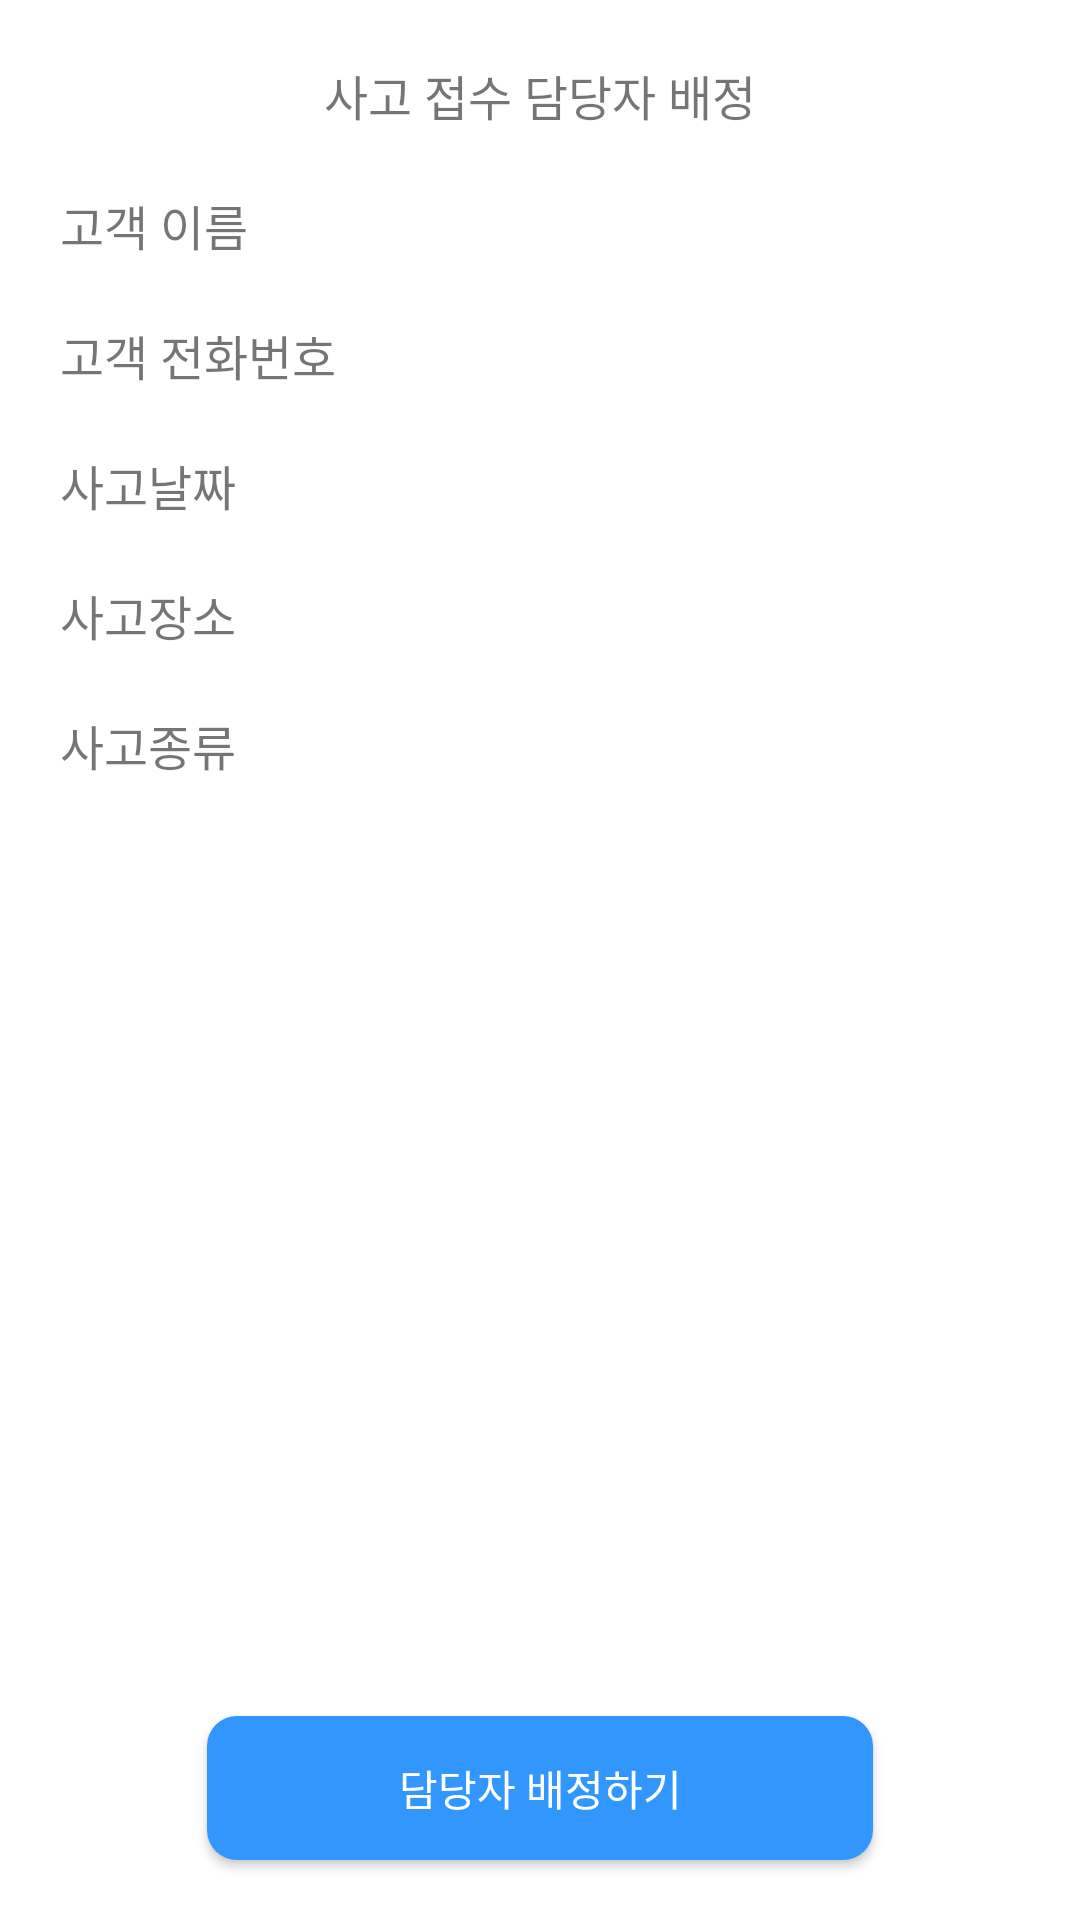

The Android layout XML behind this screen, and the referenced resources:
<!-- AndroidManifest.xml: application theme Theme.Insurance -->
<!-- res/layout/fragment_work_sos_do.xml -->
<?xml version="1.0" encoding="utf-8"?>
<androidx.constraintlayout.widget.ConstraintLayout xmlns:android="http://schemas.android.com/apk/res/android"
    android:layout_width="match_parent"
    android:layout_height="match_parent"
    xmlns:app="http://schemas.android.com/apk/res-auto">

    <TextView
        android:id="@+id/worker_sos_check_tv"
        android:text="사고 접수 담당자 배정"
        android:layout_width="wrap_content"
        android:layout_height="wrap_content"
        app:layout_constraintTop_toTopOf="parent"
        app:layout_constraintRight_toRightOf="parent"
        app:layout_constraintLeft_toLeftOf="parent"
        android:textSize="16sp"
        android:layout_marginTop="20dp"/>

    <TextView
        android:id="@+id/work_sos_do_customer"
        android:text="고객 이름"
        android:layout_width="wrap_content"
        android:layout_height="wrap_content"
        app:layout_constraintTop_toBottomOf="@+id/worker_sos_check_tv"
        app:layout_constraintLeft_toLeftOf="parent"
        android:layout_marginLeft="20dp"
        android:textSize="16sp"
        android:layout_marginTop="20dp"/>

    <TextView
        android:id="@+id/work_sos_do_customer_phone"
        android:text="고객 전화번호"
        android:layout_width="wrap_content"
        android:layout_height="wrap_content"
        app:layout_constraintTop_toBottomOf="@+id/work_sos_do_customer"
        app:layout_constraintLeft_toLeftOf="parent"
        android:layout_marginLeft="20dp"
        android:textSize="16sp"
        android:layout_marginTop="20dp"/>

    <TextView
        android:id="@+id/work_sos_do_date"
        android:text="사고날짜"
        android:layout_width="wrap_content"
        android:layout_height="wrap_content"
        app:layout_constraintTop_toBottomOf="@+id/work_sos_do_customer_phone"
        app:layout_constraintLeft_toLeftOf="parent"
        android:layout_marginLeft="20dp"
        android:textSize="16sp"
        android:layout_marginTop="20dp"/>

    <TextView
        android:id="@+id/work_sos_do_site"
        android:text="사고장소"
        android:layout_width="wrap_content"
        android:layout_height="wrap_content"
        app:layout_constraintTop_toBottomOf="@+id/work_sos_do_date"
        app:layout_constraintLeft_toLeftOf="parent"
        android:layout_marginLeft="20dp"
        android:textSize="16sp"
        android:layout_marginTop="20dp"/>


    <TextView
        android:id="@+id/work_sos_do_kind"
        android:text="사고종류"
        android:layout_width="wrap_content"
        android:layout_height="wrap_content"
        app:layout_constraintTop_toBottomOf="@+id/work_sos_do_site"
        app:layout_constraintLeft_toLeftOf="parent"
        android:layout_marginLeft="20dp"
        android:textSize="16sp"
        android:layout_marginTop="20dp"/>

    <androidx.appcompat.widget.AppCompatButton
        android:id="@+id/bt"
        android:layout_width="match_parent"
        android:layout_height="wrap_content"
        android:text="담당자 배정하기"
        android:textSize="14sp"
        android:paddingVertical="6dp"
        android:textColor="@color/white"
        android:background="@drawable/custom_join_bt"
        app:layout_constraintBottom_toBottomOf="parent"
        app:layout_constraintLeft_toLeftOf="parent"
        app:layout_constraintRight_toRightOf="parent"
        android:layout_marginHorizontal="69dp"
        android:layout_marginBottom="20dp"
        />


</androidx.constraintlayout.widget.ConstraintLayout>
<!-- resources referenced by this layout -->
<resources>
  <color name="white">#FFFFFFFF</color>
  <!-- drawable custom_join_bt (drawable-v24) -->
  <?xml version="1.0" encoding="utf-8"?>
  <layer-list xmlns:android="http://schemas.android.com/apk/res/android">
      
      <item>
          <shape android:shape="rectangle">
              <solid android:color="#3296FF"/>
              <corners
                  android:radius="10dp"/>
          </shape>
  
      </item>
  </layer-list>
  <style name="Theme.Insurance" parent="Theme.MaterialComponents.DayNight.DarkActionBar">
          
          <item name="colorPrimary">@color/purple_500</item>
          <item name="colorPrimaryVariant">@color/purple_700</item>
          <item name="colorOnPrimary">@color/white</item>
          
          <item name="colorSecondary">@color/teal_200</item>
          <item name="colorSecondaryVariant">@color/teal_700</item>
          <item name="colorOnSecondary">@color/black</item>
          
          <item name="android:statusBarColor">?attr/colorPrimaryVariant</item>
          
          <item name="windowActionBar">false</item>
          <item name="windowNoTitle">true</item>
      </style>
  <color name="purple_500">#FF6200EE</color>
  <color name="purple_700">#FF3700B3</color>
  <color name="teal_200">#FF03DAC5</color>
  <color name="teal_700">#FF018786</color>
  <color name="black">#FF000000</color>
</resources>
